Dataset: data (GitHub, Pazlik19/YoloVision). Classes: latter А, latter Б, latter В, latter Г, latter Д, latter Е, latter Ж, latter З, latter И, latter Й, latter К, latter Л, latter М, latter Н, latter О, latter П, latter Р, latter С, latter Т, latter У, latter Ф, latter Х, latter Ц, latter Ч, latter Щ, latter Ъ, latter Ы, latter Ь, latter Э, latter Ю, latter Я.

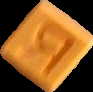
Label: latter Я

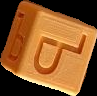
Label: latter Ъ

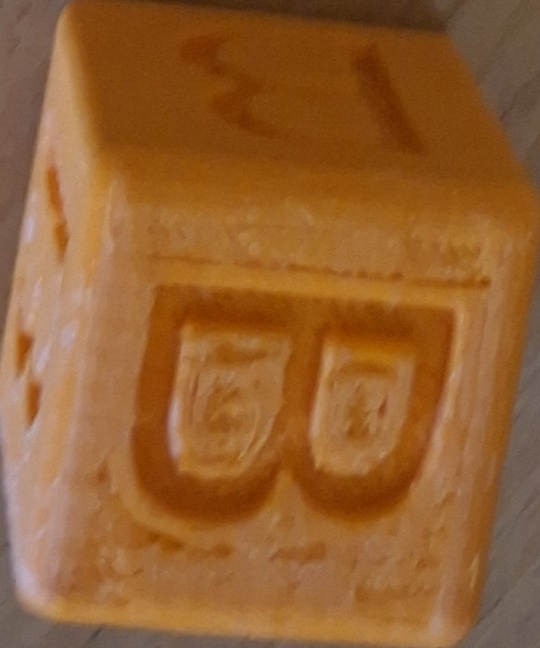
Label: latter В

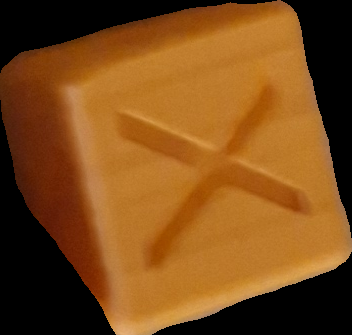
Label: latter Х

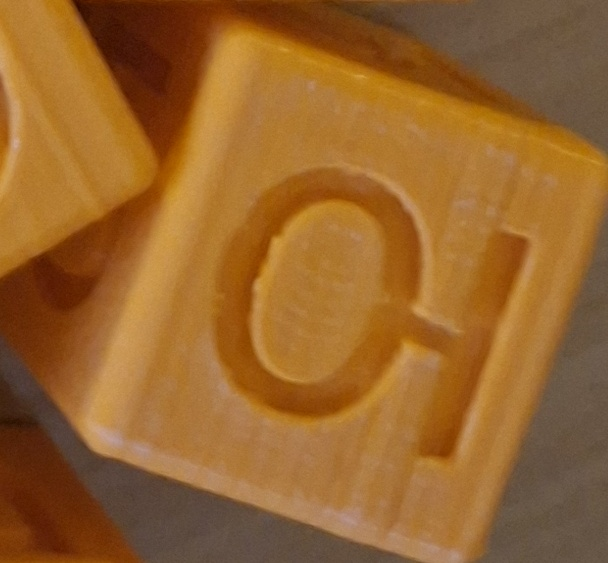
Label: latter Ю

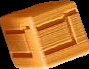
Label: latter Ц
